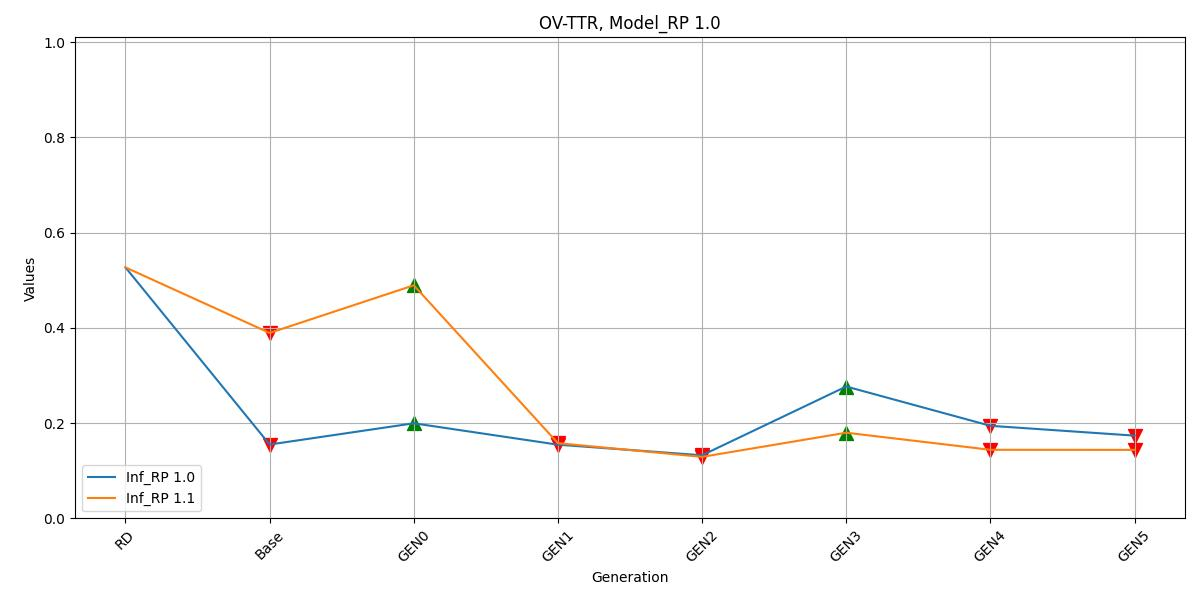

The file beside this chart, header and first rows:
, Inf_RP 1.0, Inf_RP 1.1
RD, 0.527, 0.527
Base, 0.1551, 0.3894
GEN0, 0.1997, 0.4894
GEN1, 0.1548, 0.158
GEN2, 0.1326, 0.1292
GEN3, 0.2769, 0.1799
GEN4, 0.1944, 0.1441
GEN5, 0.1738, 0.1439
